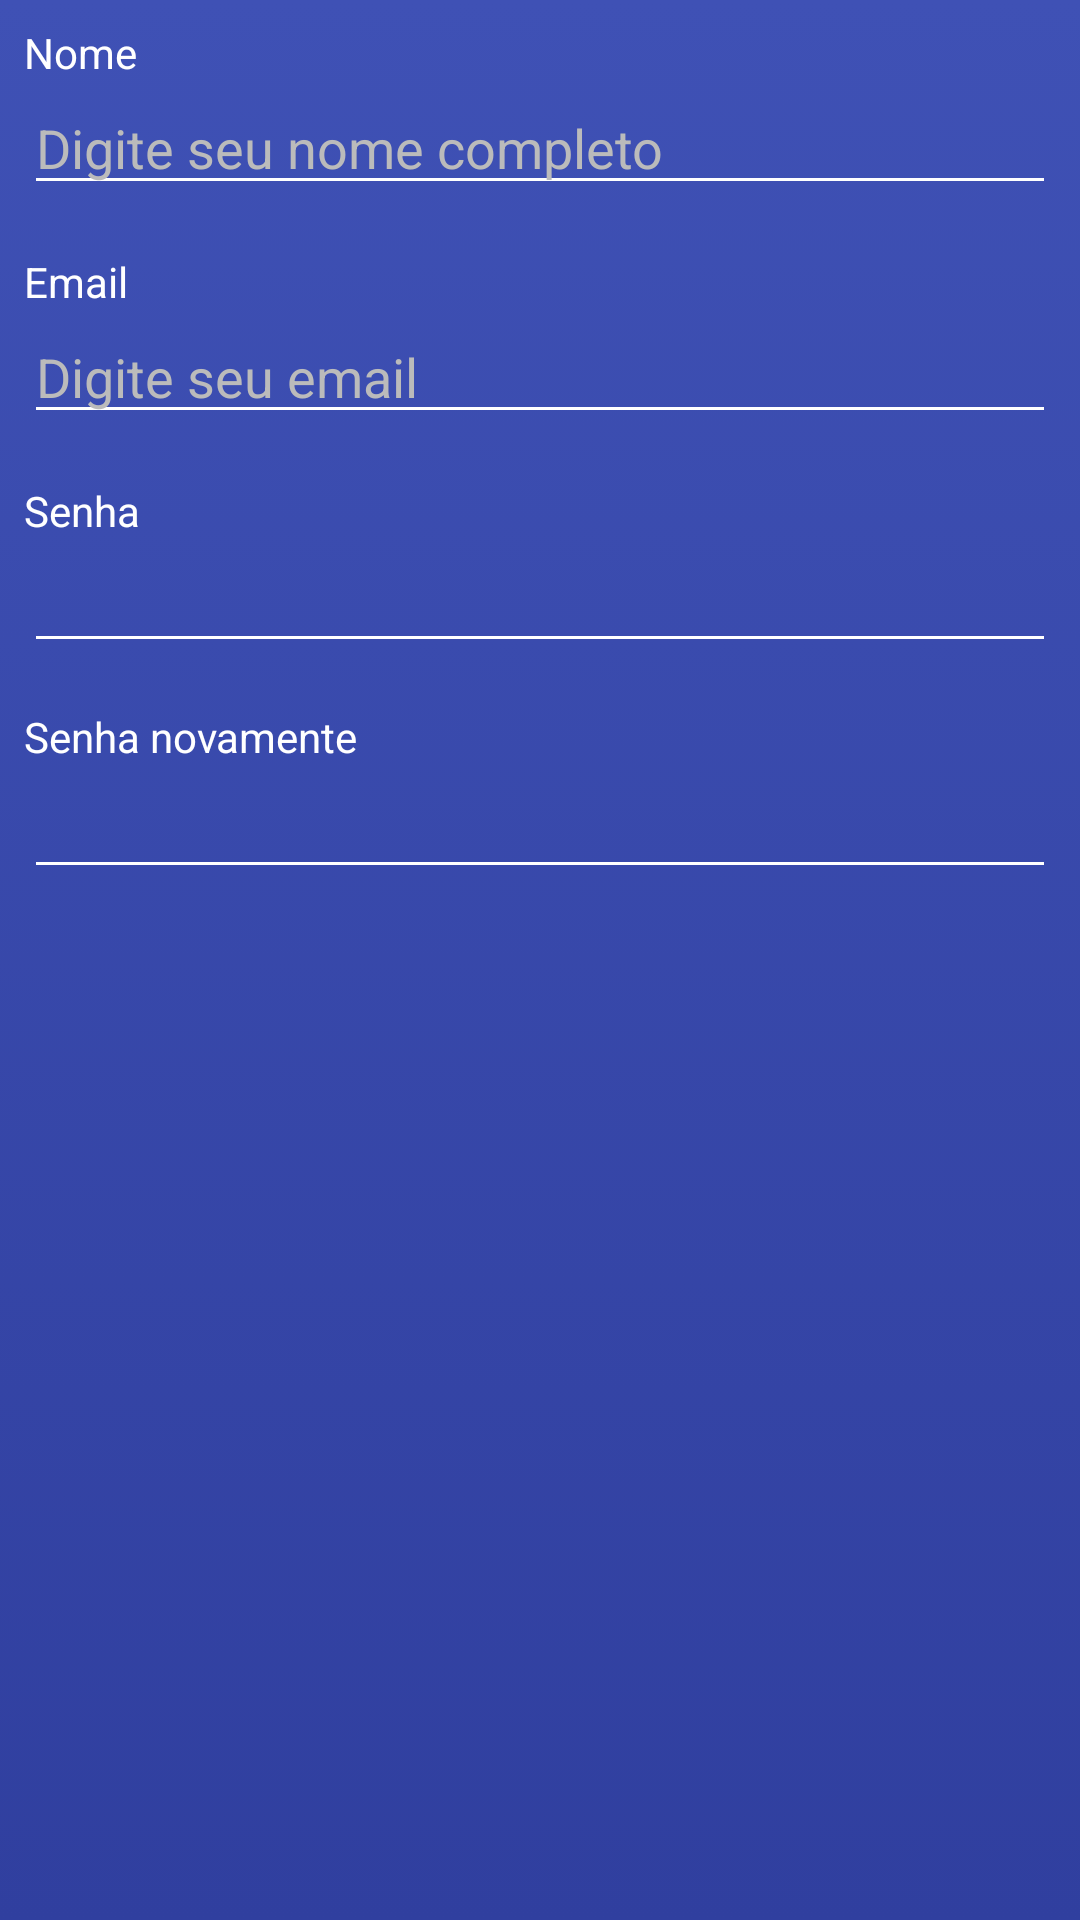

Layout XML and referenced resources for this Android screen:
<!-- AndroidManifest.xml: application theme AppTheme -->
<!-- res/layout/content_cadastro.xml -->
<?xml version="1.0" encoding="utf-8"?>
<android.support.constraint.ConstraintLayout xmlns:android="http://schemas.android.com/apk/res/android"
    xmlns:app="http://schemas.android.com/apk/res-auto"
    xmlns:tools="http://schemas.android.com/tools"
    android:layout_width="match_parent"
    android:layout_height="match_parent"
    android:background="@drawable/gradient2"
    app:layout_behavior="@string/appbar_scrolling_view_behavior"
    tools:context="com.consequat.example.myapplication.Cadastro"
    tools:showIn="@layout/activity_cadastro">

    <TextView
        android:id="@+id/textView2"
        android:layout_width="0dp"
        android:layout_height="wrap_content"
        android:layout_marginLeft="8dp"
        android:layout_marginRight="8dp"
        android:layout_marginTop="8dp"
        android:text="Nome"
        android:textColor="#ffffff"
        app:layout_constraintLeft_toLeftOf="parent"
        app:layout_constraintRight_toRightOf="parent"
        app:layout_constraintTop_toTopOf="parent"
        app:layout_constraintHorizontal_bias="0.0" />

    <EditText
        android:id="@+id/edtNome"
        android:layout_width="0dp"
        android:layout_height="wrap_content"
        android:layout_marginLeft="8dp"
        android:layout_marginRight="8dp"
        android:layout_marginTop="0dp"
        android:backgroundTint="#ffffff"
        android:ems="10"
        android:hint="Digite seu nome completo"
        android:inputType="textPersonName"
        android:textColor="#ffffff"
        android:textColorHint="#bbbbbb"
        android:textColorLink="@android:color/holo_purple"
        app:layout_constraintHorizontal_bias="0.0"
        app:layout_constraintLeft_toLeftOf="parent"
        app:layout_constraintRight_toRightOf="parent"
        app:layout_constraintTop_toBottomOf="@+id/textView2" />

    <EditText
        android:id="@+id/edtEmail"
        android:layout_width="0dp"
        android:layout_height="wrap_content"
        android:layout_marginLeft="8dp"
        android:layout_marginRight="8dp"
        android:layout_marginTop="0dp"
        android:backgroundTint="#ffffff"
        android:ems="10"
        android:hint="Digite seu email"
        android:inputType="textPersonName"
        android:textColor="#ffffff"
        android:textColorHint="#bbbbbb"
        android:textColorLink="@android:color/holo_purple"
        app:layout_constraintLeft_toLeftOf="parent"
        app:layout_constraintRight_toRightOf="parent"
        app:layout_constraintTop_toBottomOf="@+id/textView3" />

    <TextView
        android:id="@+id/textView3"
        android:layout_width="0dp"
        android:layout_height="wrap_content"
        android:layout_marginLeft="8dp"
        android:layout_marginRight="8dp"
        android:layout_marginTop="16dp"
        android:text="Email"
        android:textColor="#ffffff"
        app:layout_constraintLeft_toLeftOf="parent"
        app:layout_constraintRight_toRightOf="parent"
        app:layout_constraintTop_toBottomOf="@+id/edtNome" />

    <TextView
        android:id="@+id/textView4"
        android:layout_width="0dp"
        android:layout_height="wrap_content"
        android:layout_marginLeft="8dp"
        android:layout_marginRight="8dp"
        android:layout_marginTop="16dp"
        android:text="Senha"
        android:textColor="#ffffff"
        app:layout_constraintLeft_toLeftOf="parent"
        app:layout_constraintRight_toRightOf="parent"
        app:layout_constraintTop_toBottomOf="@+id/edtEmail" />

    <EditText
        android:id="@+id/edtSenha1"
        android:layout_width="0dp"
        android:layout_height="wrap_content"
        android:layout_marginLeft="8dp"
        android:layout_marginRight="8dp"
        android:layout_marginTop="0dp"
        android:backgroundTint="#ffffff"
        android:ems="10"
        android:inputType="textPassword"
        android:textColor="#ffffff"
        android:textColorLink="@android:color/holo_purple"
        app:layout_constraintLeft_toLeftOf="parent"
        app:layout_constraintRight_toRightOf="parent"
        app:layout_constraintTop_toBottomOf="@+id/textView4" />

    <EditText
        android:id="@+id/edtSenha2"
        android:layout_width="0dp"
        android:layout_height="wrap_content"
        android:layout_marginLeft="8dp"
        android:layout_marginRight="8dp"
        android:layout_marginTop="0dp"
        android:backgroundTint="#ffffff"
        android:ems="10"
        android:inputType="textPassword"
        android:textColor="#ffffff"
        android:textColorLink="@android:color/holo_purple"
        app:layout_constraintLeft_toLeftOf="parent"
        app:layout_constraintRight_toRightOf="parent"
        app:layout_constraintTop_toBottomOf="@+id/textView5" />

    <TextView
        android:id="@+id/textView5"
        android:layout_width="0dp"
        android:layout_height="wrap_content"
        android:layout_marginLeft="8dp"
        android:layout_marginRight="8dp"
        android:layout_marginTop="15dp"
        android:text="Senha novamente"
        android:textColor="#ffffff"
        app:layout_constraintLeft_toLeftOf="parent"
        app:layout_constraintRight_toRightOf="parent"
        app:layout_constraintTop_toBottomOf="@+id/edtSenha1" />

</android.support.constraint.ConstraintLayout>
<!-- res/layout/activity_cadastro.xml (included above) -->
<?xml version="1.0" encoding="utf-8"?>
<android.support.design.widget.CoordinatorLayout xmlns:android="http://schemas.android.com/apk/res/android"
    xmlns:app="http://schemas.android.com/apk/res-auto"
    xmlns:tools="http://schemas.android.com/tools"
    android:layout_width="match_parent"
    android:layout_height="match_parent"
    tools:context="com.consequat.example.myapplication.Cadastro">

    <android.support.design.widget.AppBarLayout
        android:layout_width="match_parent"
        android:layout_height="wrap_content"
        android:theme="@style/AppTheme.AppBarOverlay">

        <android.support.v7.widget.Toolbar
            android:id="@+id/toolbar"
            android:layout_width="match_parent"
            android:layout_height="?attr/actionBarSize"
            android:background="?attr/colorPrimary"
            app:popupTheme="@style/AppTheme.PopupOverlay" />

    </android.support.design.widget.AppBarLayout>

    <include layout="@layout/content_cadastro" />

    <android.support.design.widget.FloatingActionButton
        android:id="@+id/fab"
        android:layout_width="50dp"
        android:layout_height="50dp"
        android:layout_gravity="bottom|end"
        android:layout_margin="@dimen/fab_margin"
        app:backgroundTint="@color/colorButtons"
        app:srcCompat="@drawable/ic_arrow_forward_white_24dp" />

</android.support.design.widget.CoordinatorLayout>
<!-- resources referenced by this layout -->
<resources>
  <color name="colorButtons">#28337a</color>
  <!-- drawable gradient2 (drawable) -->
  <?xml version="1.0" encoding="utf-8"?>
  <selector xmlns:android="http://schemas.android.com/apk/res/android">
      <item>
          <shape>
              <gradient android:angle="90" android:endColor="#3F51B5"  android:startColor="#303F9F" android:type="linear" />
          </shape>
      </item>
  </selector>
  <style name="AppTheme.AppBarOverlay" parent="ThemeOverlay.AppCompat.Dark.ActionBar" />
  <style name="AppTheme.PopupOverlay" parent="ThemeOverlay.AppCompat.Dark" />
  <style name="AppTheme" parent="Theme.AppCompat.DayNight.NoActionBar">
          
          <item name="colorPrimary">@color/colorPrimary</item>
          <item name="colorPrimaryDark">@color/colorPrimaryDark</item>
          <item name="colorAccent">@color/colorAccent</item>
      </style>
  <color name="colorPrimary">#3F51B5</color>
  <color name="colorPrimaryDark">#303F9F</color>
  <color name="colorAccent">#FF4081</color>
</resources>
